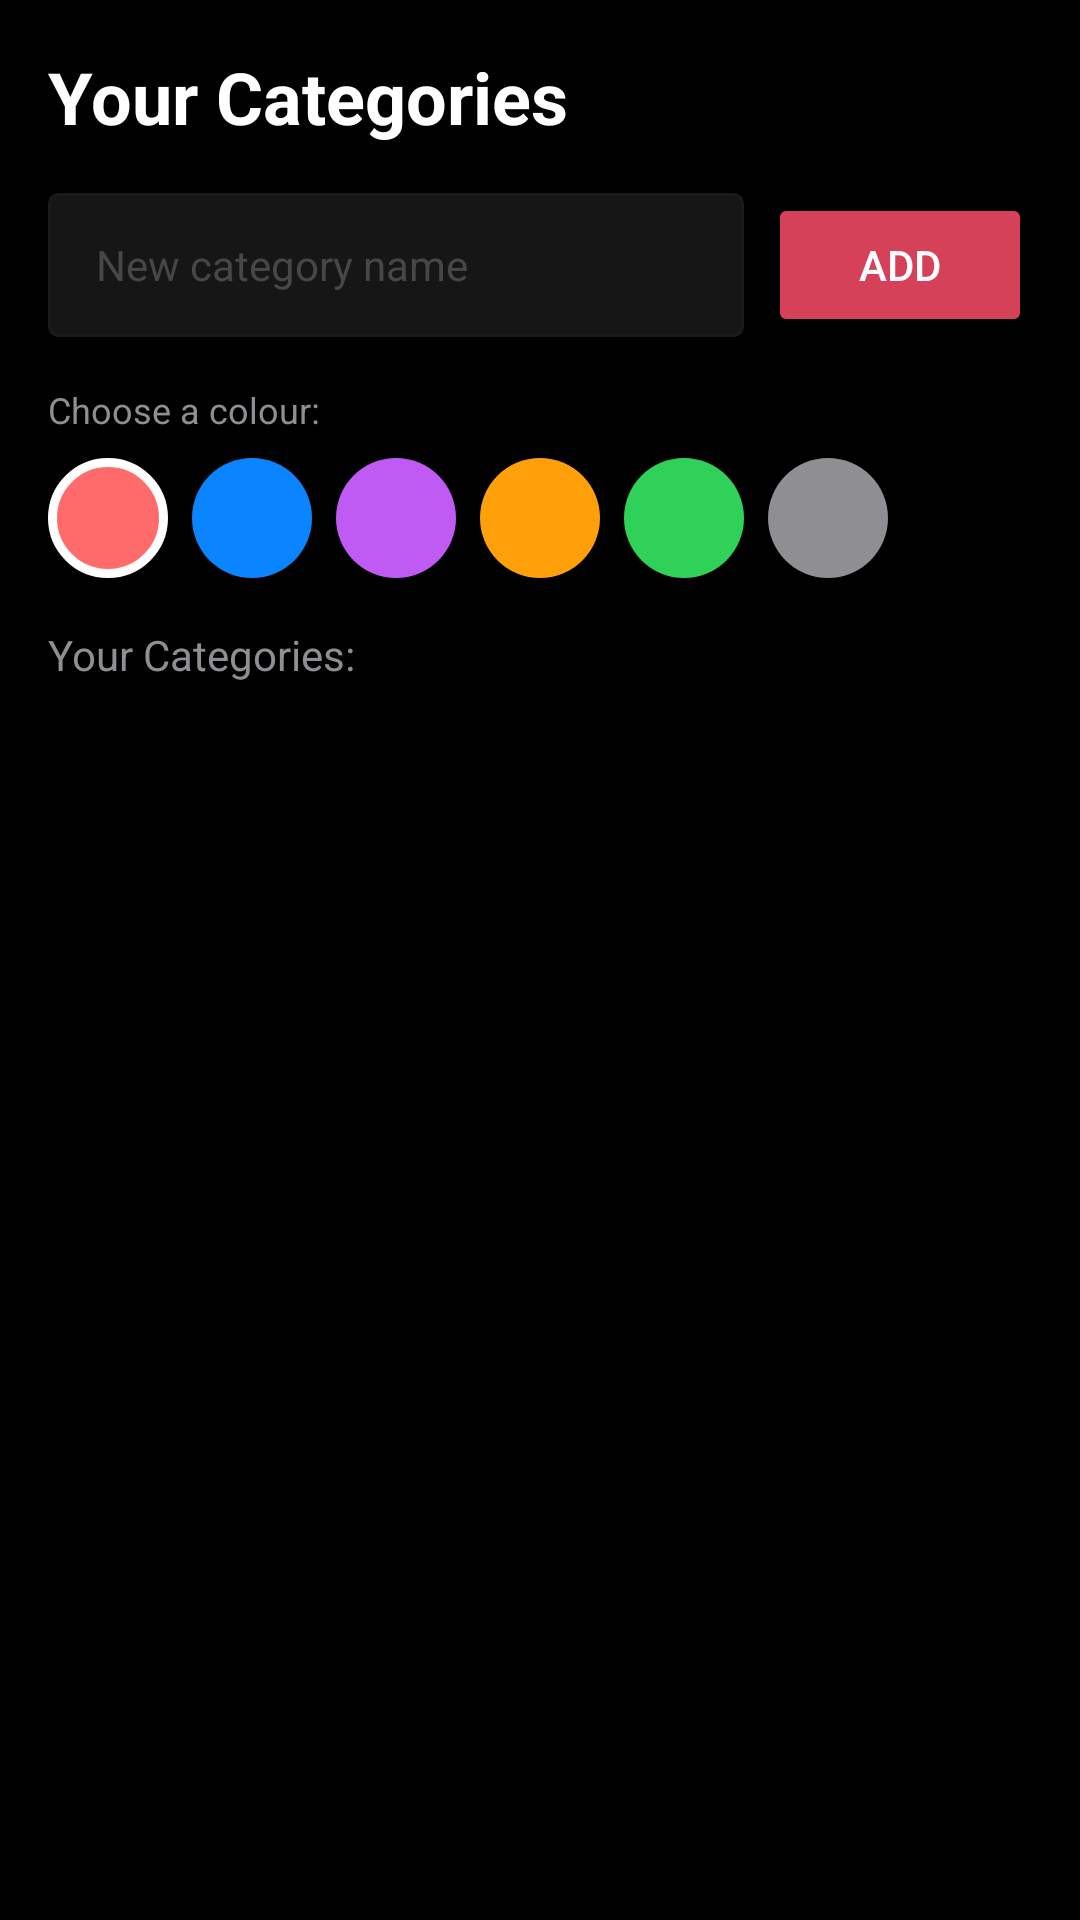

Produce the Android XML layout that renders to this screen, including the resource entries it uses.
<!-- AndroidManifest.xml: application theme Theme.Snokonoko -->
<!-- res/layout/fragment_categories.xml -->
<?xml version="1.0" encoding="utf-8"?>
<LinearLayout xmlns:android="http://schemas.android.com/apk/res/android"
    android:layout_width="match_parent"
    android:layout_height="match_parent"
    android:orientation="vertical"
    android:background="#000000"
    android:padding="16dp">

    
    <TextView
        android:layout_width="wrap_content"
        android:layout_height="wrap_content"
        android:text="Your Categories"
        android:textColor="#FFFFFF"
        android:textSize="24sp"
        android:textStyle="bold"
        android:layout_marginBottom="16dp" />

    
    <LinearLayout
        android:layout_width="match_parent"
        android:layout_height="wrap_content"
        android:orientation="horizontal"
        android:layout_marginBottom="16dp">

        <EditText
            android:id="@+id/etCategoryName"
            android:layout_width="0dp"
            android:layout_height="48dp"
            android:layout_weight="1"
            android:hint="New category name"
            android:textColor="#FFFFFF"
            android:textColorHint="#474747"
            android:background="@drawable/input_background"
            android:paddingStart="16dp"
            android:paddingEnd="16dp"
            android:textSize="14sp"
            android:layout_marginEnd="8dp" />

        <Button
            android:id="@+id/btnAddCategory"
            android:layout_width="wrap_content"
            android:layout_height="48dp"
            android:text="Add"
            android:textColor="#FFFFFF"
            android:backgroundTint="#D6415A" />
    </LinearLayout>

    
    <TextView
        android:layout_width="wrap_content"
        android:layout_height="wrap_content"
        android:text="Choose a colour:"
        android:textColor="#8E8E93"
        android:textSize="12sp"
        android:layout_marginBottom="8dp" />

    <RadioGroup
        android:id="@+id/rgColours"
        android:layout_width="match_parent"
        android:layout_height="wrap_content"
        android:orientation="horizontal"
        android:layout_marginBottom="16dp">

        <RadioButton
            android:id="@+id/rbRed"
            android:layout_width="40dp"
            android:layout_height="40dp"
            android:layout_marginEnd="8dp"
            android:button="@null"
            android:background="@drawable/bg_colour_red"
            android:checked="true" />

        <RadioButton
            android:id="@+id/rbBlue"
            android:layout_width="40dp"
            android:layout_height="40dp"
            android:layout_marginEnd="8dp"
            android:button="@null"
            android:background="@drawable/bg_colour_blue" />

        <RadioButton
            android:id="@+id/rbPurple"
            android:layout_width="40dp"
            android:layout_height="40dp"
            android:layout_marginEnd="8dp"
            android:button="@null"
            android:background="@drawable/bg_colour_purple" />

        <RadioButton
            android:id="@+id/rbOrange"
            android:layout_width="40dp"
            android:layout_height="40dp"
            android:layout_marginEnd="8dp"
            android:button="@null"
            android:background="@drawable/bg_colour_orange" />

        <RadioButton
            android:id="@+id/rbGreen"
            android:layout_width="40dp"
            android:layout_height="40dp"
            android:layout_marginEnd="8dp"
            android:button="@null"
            android:background="@drawable/bg_colour_green" />

        <RadioButton
            android:id="@+id/rbGray"
            android:layout_width="40dp"
            android:layout_height="40dp"
            android:button="@null"
            android:background="@drawable/bg_colour_gray" />
    </RadioGroup>

    
    <TextView
        android:layout_width="wrap_content"
        android:layout_height="wrap_content"
        android:text="Your Categories:"
        android:textColor="#8E8E93"
        android:textSize="14sp"
        android:layout_marginBottom="8dp" />

    <androidx.recyclerview.widget.RecyclerView
        android:id="@+id/rvCategories"
        android:layout_width="match_parent"
        android:layout_height="0dp"
        android:layout_weight="1"
        android:overScrollMode="never" />

</LinearLayout>
<!-- resources referenced by this layout -->
<resources>
  <!-- drawable bg_colour_blue (drawable) -->
  <?xml version="1.0" encoding="utf-8"?>
  <selector xmlns:android="http://schemas.android.com/apk/res/android">
      <item android:state_checked="true">
          <shape android:shape="oval">
              <solid android:color="#0A84FF" />
              <stroke android:width="3dp" android:color="#FFFFFF" />
          </shape>
      </item>
      <item>
          <shape android:shape="oval">
              <solid android:color="#0A84FF" />
          </shape>
      </item>
  </selector>
  <!-- drawable bg_colour_gray (drawable) -->
  <?xml version="1.0" encoding="utf-8"?>
  <selector xmlns:android="http://schemas.android.com/apk/res/android">
      <item android:state_checked="true">
          <shape android:shape="oval">
              <solid android:color="#8E8E93" />
              <stroke android:width="3dp" android:color="#FFFFFF" />
          </shape>
      </item>
      <item>
          <shape android:shape="oval">
              <solid android:color="#8E8E93" />
          </shape>
      </item>
  </selector>
  <!-- drawable bg_colour_green (drawable) -->
  <?xml version="1.0" encoding="utf-8"?>
  <selector xmlns:android="http://schemas.android.com/apk/res/android">
      <item android:state_checked="true">
          <shape android:shape="oval">
              <solid android:color="#30D158" />
              <stroke android:width="3dp" android:color="#FFFFFF" />
          </shape>
      </item>
      <item>
          <shape android:shape="oval">
              <solid android:color="#30D158" />
          </shape>
      </item>
  </selector>
  <!-- drawable bg_colour_orange (drawable) -->
  <?xml version="1.0" encoding="utf-8"?>
  <selector xmlns:android="http://schemas.android.com/apk/res/android">
      <item android:state_checked="true">
          <shape android:shape="oval">
              <solid android:color="#FF9F0A" />
              <stroke android:width="3dp" android:color="#FFFFFF" />
          </shape>
      </item>
      <item>
          <shape android:shape="oval">
              <solid android:color="#FF9F0A" />
          </shape>
      </item>
  </selector>
  <!-- drawable bg_colour_purple (drawable) -->
  <?xml version="1.0" encoding="utf-8"?>
  <selector xmlns:android="http://schemas.android.com/apk/res/android">
      <item android:state_checked="true">
          <shape android:shape="oval">
              <solid android:color="#BF5AF2" />
              <stroke android:width="3dp" android:color="#FFFFFF" />
          </shape>
      </item>
      <item>
          <shape android:shape="oval">
              <solid android:color="#BF5AF2" />
          </shape>
      </item>
  </selector>
  <!-- drawable bg_colour_red (drawable) -->
  <?xml version="1.0" encoding="utf-8"?>
  <selector xmlns:android="http://schemas.android.com/apk/res/android">
      <item android:state_checked="true">
          <shape android:shape="oval">
              <solid android:color="#FF6B6B" />
              <stroke android:width="3dp" android:color="#FFFFFF" />
          </shape>
      </item>
      <item>
          <shape android:shape="oval">
              <solid android:color="#FF6B6B" />
          </shape>
      </item>
  </selector>
  <!-- drawable input_background (drawable) -->
  <?xml version="1.0" encoding="utf-8"?>
  <shape xmlns:android="http://schemas.android.com/apk/res/android"
      android:shape="rectangle">
      <solid android:color="@color/surface2"/>
      <stroke android:width="1dp" android:color="@color/border"/>
      <corners android:radius="3dp"/>
  </shape>
  <color name="surface2">#161616</color>
  <color name="border">#1A1A1A</color>
  <color name="accent">#C71585</color>
  <color name="text1">#FFFFFF</color>
  <color name="green">#30D158</color>
  <color name="bg">#000000</color>
  <color name="surface1">#0F0F0F</color>
</resources>
